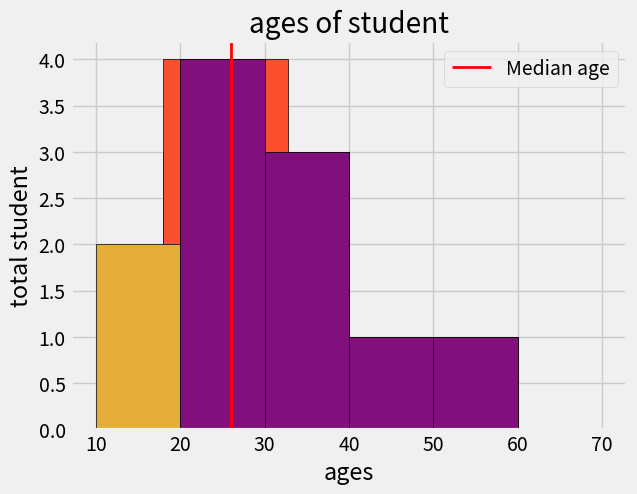

Source code (Python):
import matplotlib.pyplot as plt
plt.style.use('fivethirtyeight')
#histogram == bar chart when,bins == n of item.in below case if  bins=11 then histogram is bar chart only
#histograms are used to represents the continous distribution of values over multiple bins
# #ie; in bar charts we have bar for each over,,at 15 th over this much runs are made and at 16th this much and so on,...abs
# #but histograms allows to represent how many run scored bn 15 to 20 over and so on.ie;range  
#bin-->means 'DABBA(marathi)' like dustbin
ages=[18,19,21,25,26,26,30,32,38,45,55]
plt.hist(ages)
plt.title('ages of student')
plt.xlabel('ages')
plt.ylabel('total student')
plt.show()

#use 5 bins only.to represent range

plt.hist(ages,bins=5,edgecolor='black')
plt.title('ages of student')
plt.xlabel('ages')
plt.ylabel('total student')
plt.show()

#userdefind range or  list of bins

bins=[10,20,30,40,50,60]#not neccessory to give bins name only.5 bins(range )is defined-->10 to20,20 to30,30to40,40to50,50 to 60
plt.hist(ages,bins=bins,edgecolor='black')#wo color border of each bin is not recognizable by user so give.edge color of each range
plt.title('ages of student')
plt.xlabel('ages')
plt.ylabel('total student')
plt.show()

#if we provide the bins which are not covering all values,,then those values are not include in plot ie;negotisted

bins=[20,30,40,50,60]
plt.hist(ages,bins=bins,edgecolor='black')
plt.title('ages of student')
plt.xlabel('ages')
plt.ylabel('total student')
plt.show()#ages 18,19 are negotiated

#to represent median (ie;in this case 26 is middle value)in graph 
bins=[20,30,40,50,60]
median_age=26
plt.hist(ages,bins=bins,edgecolor='black')
plt.axvline(median_age,color='red',label='Median age',linewidth=2)#axis varticalline.
plt.title('ages of student')
plt.xlabel('ages')
plt.ylabel('total student')
plt.legend()#to display labels,,whenever we specified label as argument in method
plt.show()
#what if 60 to 70 bin is defined..ages bn 60 ro 70 not there so distibution is 0
bins=[20,30,40,50,60,70]
plt.hist(ages,bins=bins,edgecolor='black')
plt.title('ages of student')
plt.xlabel('ages')
plt.ylabel('total student')
plt.show()

